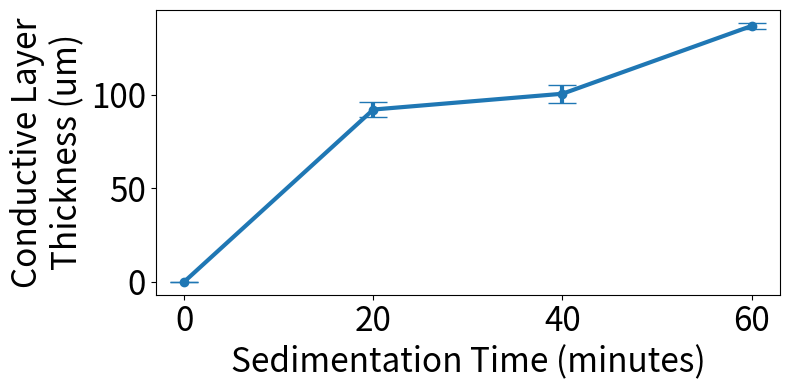
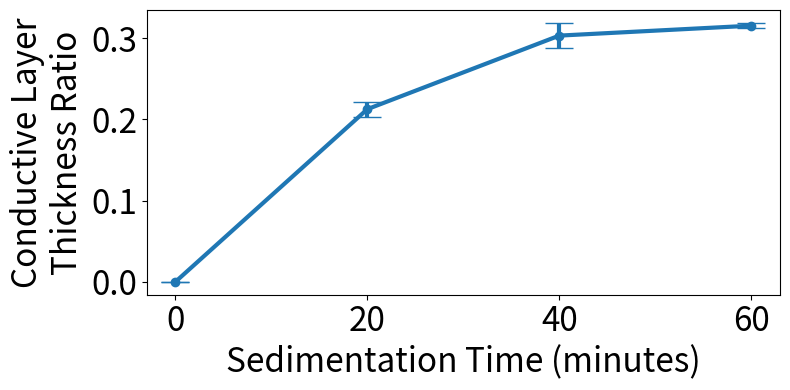

These figures' Python source, in order:
import matplotlib.pyplot as plt
import numpy as np
from matplotlib.ticker import MaxNLocator

data = [
    {'Sample': 'input_images/H00_0002.tiff', 'Silver thicknesses (um)': [0,0,0,0,0], 'Total thicknesses (um)': [424.41314426834776, 421.06322910812054, 418.5620579340574, 417.65351685838476, 415.6616005947118]},
    {'Sample': 'input_images/H20_0004.tiff', 'Silver thicknesses (um)': [90.86747783758379, 95.46194746893065, 97.14548676130529, 91.87923977722083, 84.98618186160786], 'Total thicknesses (um)': [431.43346139847785, 433.8408479065298, 434.98276477865363, 433.5607157556191, 431.6094774933443]},
    {'Sample': 'input_images/H40_0002.tiff', 'Silver thicknesses (um)': [96.13050357404494, 95.069854938072, 108.12611156742808, 102.98902088685077, 100.22612222138878], 'Total thicknesses (um)': [326.6746116459764, 336.3076391451691, 331.67439499622697, 328.904459045356, 334.63890418744035]},
    {'Sample': 'input_images/H60_0002.tiff', 'Silver thicknesses (um)': [137.25096304024711, 139.36162047538133, 135.25097611880008, 137.01109460977858, 134.90612522199655], 'Total thicknesses (um)': [437.4082644121537, 434.0259582364721, 431.6318102581011, 432.23261894374286, 432.9838580282676]}
]

#data = [{'Sample': 'input_images/G60_0001.tiff', 'Silver thicknesses (um)': [112.4042550663198, 117.5643937413896, 114.80538772934904, 114.07942821677631, 115.92907222617555], 'Total thicknesses (um)': [515.3170375627463, 516.7026282725782, 513.5534266585386, 515.2853150835327, 514.9213540307097]}, {'Sample': 'input_images/G600002.tiff', 'Silver thicknesses (um)': [107.87167349404034, 107.52050753619167, 94.37471173369354, 106.58911687072641, 105.92762897035485], 'Total thicknesses (um)': [548.9494057406531, 554.959321115406, 545.9386818817106, 549.5784208011111, 557.1095096873956]}, {'Sample': 'input_images/H600001.tiff', 'Silver thicknesses (um)': [129.28699613817693, 126.15884181103917, 126.8328467152552, 125.69553181768737, 130.26607797608509], 'Total thicknesses (um)': [424.46482828620447, 424.3500220599489, 423.3872818135807, 420.3821038893579, 419.8233363937468]}, {'Sample': 'input_images/pristinesheet_0009.tiff', 'Silver thicknesses (um)': [149.07893643077892, 149.02161047720708, 149.30097755067197, 148.60658535614655, 149.61699169990783], 'Total thicknesses (um)': [298.3628994941697, 297.8126080895226, 297.4637434283256, 298.068220333324, 298.2246894320106]}]


# Extract and process data, and generate all plots
times, silver_thickness_means, silver_thickness_stds, total_thickness_means, total_thickness_stds, ratio_means, ratio_stds = [], [], [], [], [], [], []
times = [0, 20, 40, 60]

for entry in data:
    silver_thickness = np.array(entry['Silver thicknesses (um)'])
    mean = np.mean(silver_thickness)
    std = np.std(silver_thickness)
    silver_thickness_means.append(mean)
    silver_thickness_stds.append(std)

    
    ratios = []
    total_thickness = np.array(entry['Total thicknesses (um)'])
    for silver, total in zip(silver_thickness, total_thickness):  
        ratio = silver/total
        ratios.append(ratio)
    
    ratio_mean = np.mean(ratios)
    ratio_std = np.std(ratios) 
    ratio_means.append(ratio_mean)
    ratio_stds.append(ratio_std)
    #print(entry['Sample'])
    #print(f"{mean} +/- {std}")
    #print(f"{ratio_mean} +/- {ratio_std}")
# Plotting with consolidated axes
plt.figure(figsize=(8, 4))
#fmt='o-',
# Silver thickness
plt.errorbar(times, np.array(silver_thickness_means), fmt="o-",linewidth=3.0, yerr=np.array(silver_thickness_stds),  label='Silver Thickness', capsize=10)
plt.xlabel('Sedimentation Time (minutes)', fontsize=24)
plt.ylabel('Conductive Layer\nThickness (um)', fontsize=24)
plt.tick_params(axis='y', labelsize=24)
plt.xticks([0,20,40,60])
#plt.yaxis.set_major_locator(MaxNLocator(5))
#ax1.set_title('Conductive Layer', fontsize=20)
plt.yticks(fontsize=24)
plt.xticks(fontsize=24)
plt.tight_layout()
plt.savefig("conductive_thickness.pdf")
plt.show()

plt.figure(figsize=(8, 4))
# Ratio of silver to total thickness

plt.errorbar(times, np.array(ratio_means), linewidth=3.0,fmt="o-", yerr=np.array(ratio_stds),  label='Proportion', capsize=10)
plt.ylabel('Conductive Layer\nThickness Ratio', fontsize=24)
plt.tick_params(axis='y')
plt.yticks([0, 0.1, 0.2, 0.3])
plt.yticks(fontsize=24)
plt.xticks([0,20,40,60])
plt.xticks(fontsize=24)
plt.xlabel('Sedimentation Time (minutes)', fontsize=24)
# Show the plot
plt.tight_layout()
plt.savefig("conductive_proportion.pdf")
plt.show()
